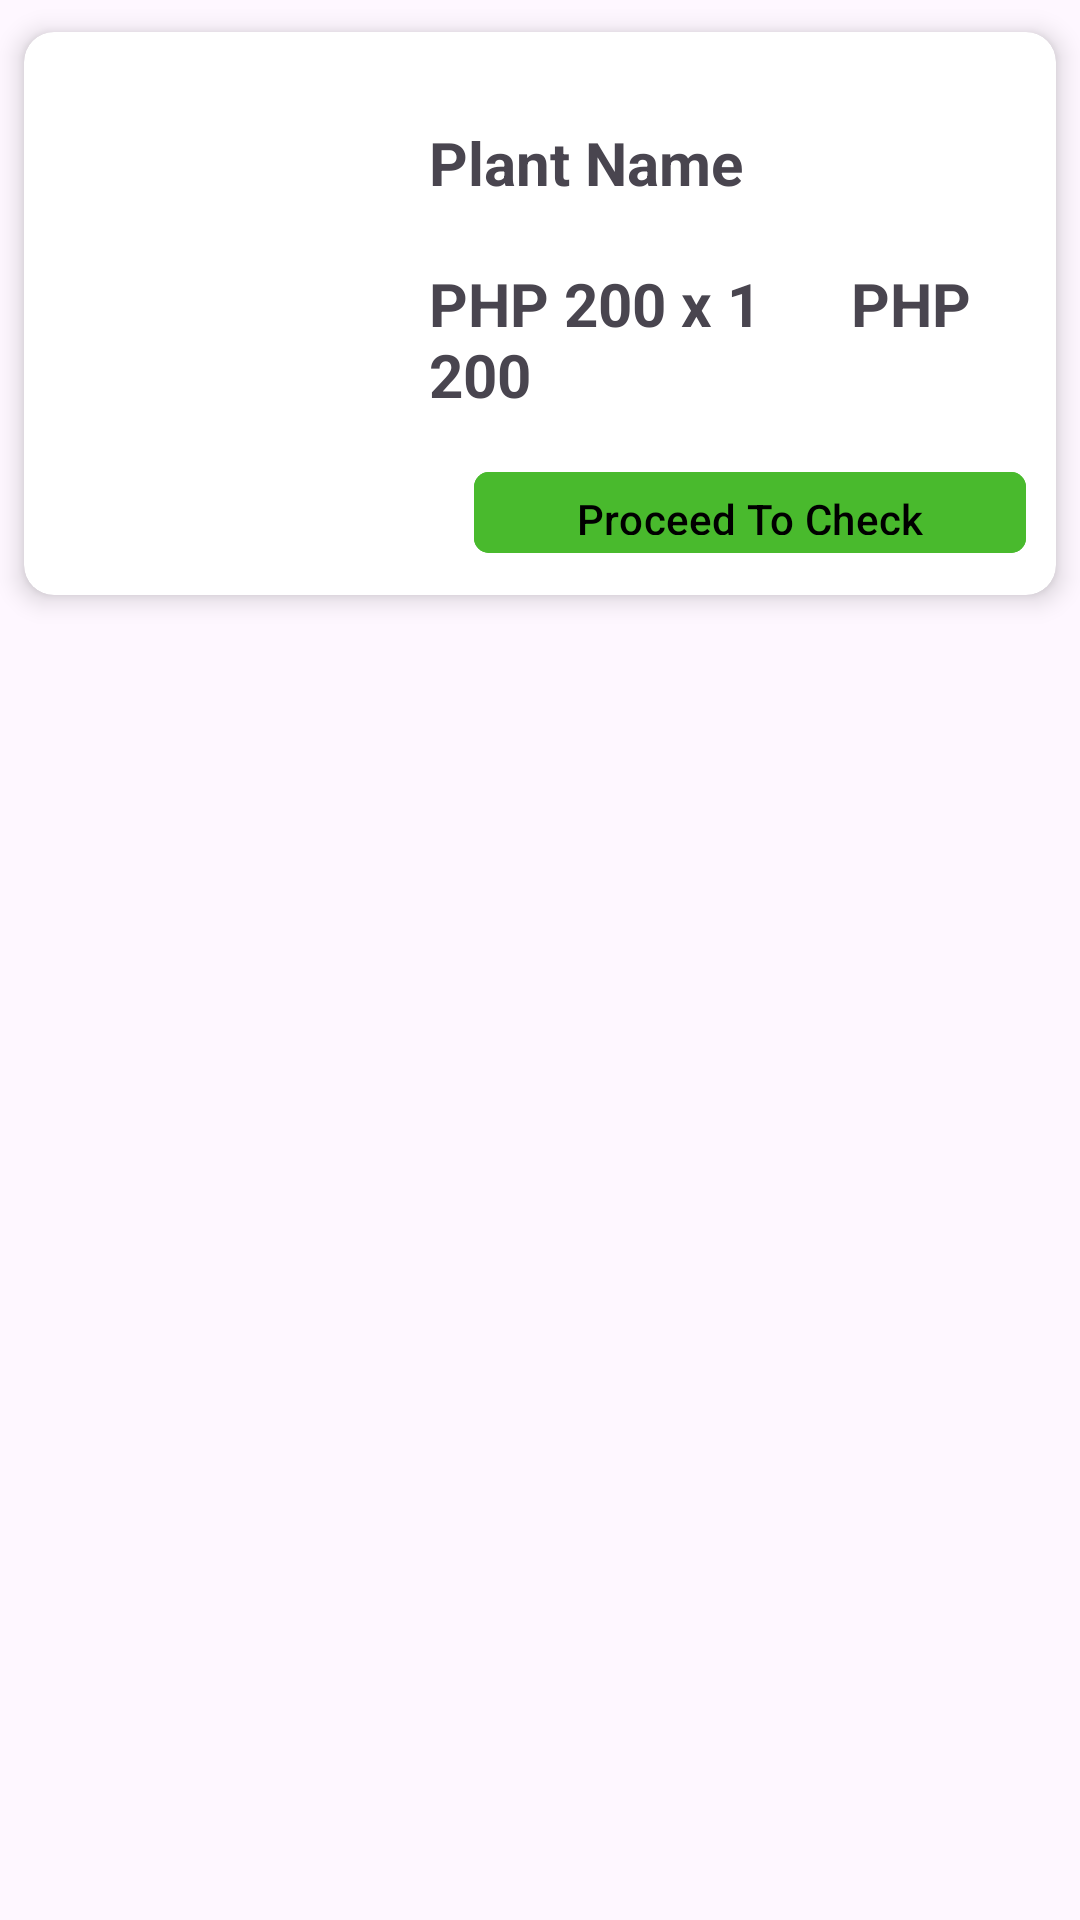

The Android layout XML behind this screen, and the referenced resources:
<!-- AndroidManifest.xml: application theme Theme.Plantify_user -->
<!-- res/layout/cart_card_checkout.xml -->
<?xml version="1.0" encoding="utf-8"?>
<LinearLayout xmlns:android="http://schemas.android.com/apk/res/android"
    android:layout_width="match_parent"
    android:layout_height="match_parent"
    xmlns:app="http://schemas.android.com/apk/res-auto"
    android:orientation="vertical">



    <LinearLayout
        android:layout_width="match_parent"
        android:layout_height="wrap_content"
        android:orientation="vertical"
        android:layout_gravity="center">

        <androidx.cardview.widget.CardView
            android:layout_width="match_parent"
            android:layout_height="match_parent"
            android:padding="20dp"
            app:cardElevation="5dp"
            app:cardUseCompatPadding="true"
            app:cardCornerRadius="10dp">

            <LinearLayout
                android:layout_width="match_parent"
                android:layout_height="match_parent"
                android:layout_margin="10dp"
                android:orientation="horizontal">

                <ImageView
                    android:id="@+id/cartproductLogo"
                    android:layout_width="120dp"
                    android:layout_height="120dp"
                    android:layout_marginTop="10dp"
                    android:src="@drawable/plant_logo"/>

                <LinearLayout
                    android:layout_width="wrap_content"
                    android:layout_height="wrap_content"
                    android:orientation="vertical">

                    <TextView
                        android:id="@+id/cartproductName"
                        android:layout_width="wrap_content"
                        android:layout_height="wrap_content"
                        android:text="Plant Name"
                        android:layout_marginTop="20dp"
                        android:layout_marginStart="5dp"

                        android:textStyle="bold"
                        android:textSize="20dp"/>

                    <TextView
                        android:id="@+id/cartproductPrice"
                        android:layout_width="wrap_content"
                        android:layout_height="wrap_content"
                        android:text="PHP 200 x 1      PHP 200"
                        android:layout_marginTop="20dp"
                        android:layout_marginStart="5dp"

                        android:textStyle="bold"
                        android:textSize="20dp"/>

                    <com.google.android.material.button.MaterialButton
                        android:id="@+id/checkOutBtn"
                        android:layout_marginTop="15dp"
                        android:layout_marginLeft="20dp"
                        android:layout_width="wrap_content"
                        android:layout_height="35dp"
                        android:text="Proceed To Check out"
                        android:backgroundTint="#49BA2D"
                        android:textColor="@color/black"
                        app:cornerRadius="5dp" />


                </LinearLayout>


            </LinearLayout>


        </androidx.cardview.widget.CardView>


</LinearLayout>


</LinearLayout>
<!-- resources referenced by this layout -->
<resources>
  <style name="Theme.Plantify_user" parent="Base.Theme.Plantify_user" />
  <style name="Base.Theme.Plantify_user" parent="Theme.Material3.DayNight.NoActionBar">
          
          
      </style>
  <!-- not gathered from this repository: default colours our renderer supplied (Android Studio template values) -->
  <color name="black">#FF000000</color>
</resources>
